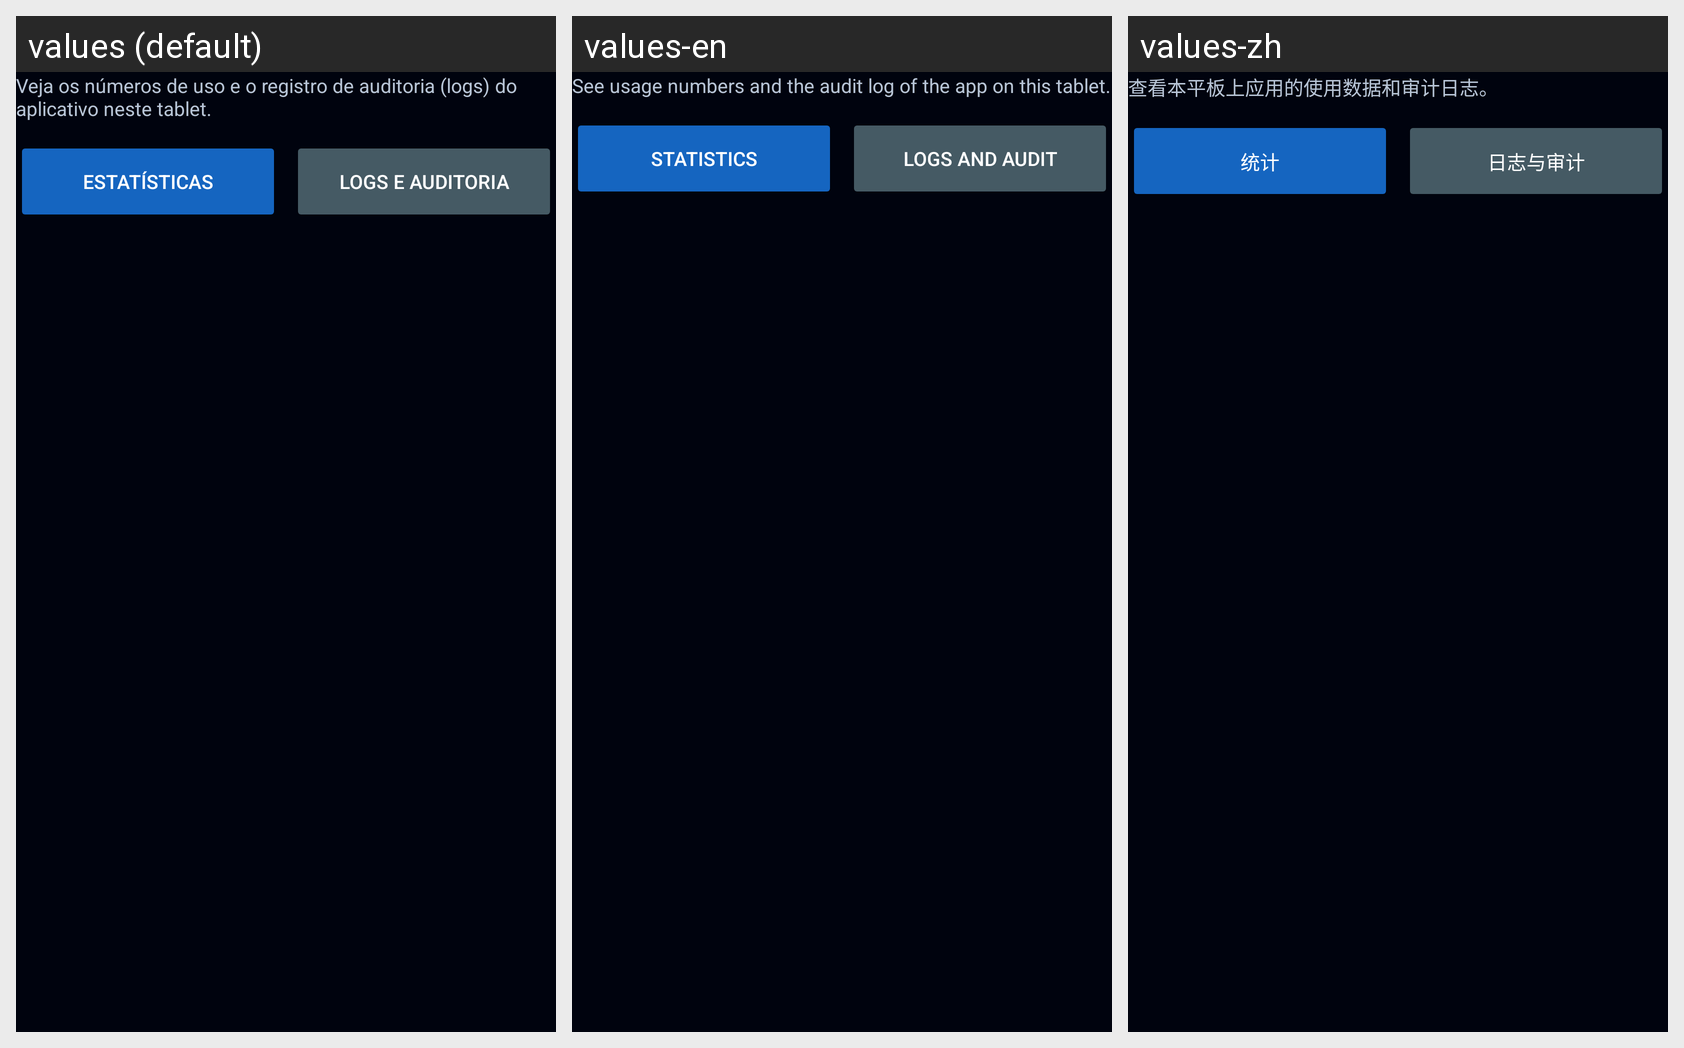

Here is an Android app screen in its default locale and in the app's own translations. Write out the translated-string differences for the strings that appear on this screen.
Android screen res/layout/group_stats_logs.xml rendered under 3 locales, left to right: values (default), values-en, values-zh. Device: Nexus 5 (rendered at 1080×1920; each locale shown at half size, 540×960, under a caption strip naming it); theme Theme.Radioterapia.
Other locales in the repository, not shown: values-ar, values-bn, values-de, values-es, values-fr, values-it, values-ja, values-ko, values-pl.
Strings drawn on this screen, with the default value and each locale's value (text and hints the layout hard-codes, and strings that could not be matched under every locale, appear in the picture but are not listed):

stats_logs_explain
  values: Veja os números de uso e o registro de auditoria (logs) do aplicativo neste tablet.
  values-en: See usage numbers and the audit log of the app on this tablet.
  values-zh: 查看本平板上应用的使用数据和审计日志。

group_stats
  values: Estatísticas
  values-en: Statistics
  values-zh: 统计

group_audit_log
  values: Logs e auditoria
  values-en: Logs and audit
  values-zh: 日志与审计
